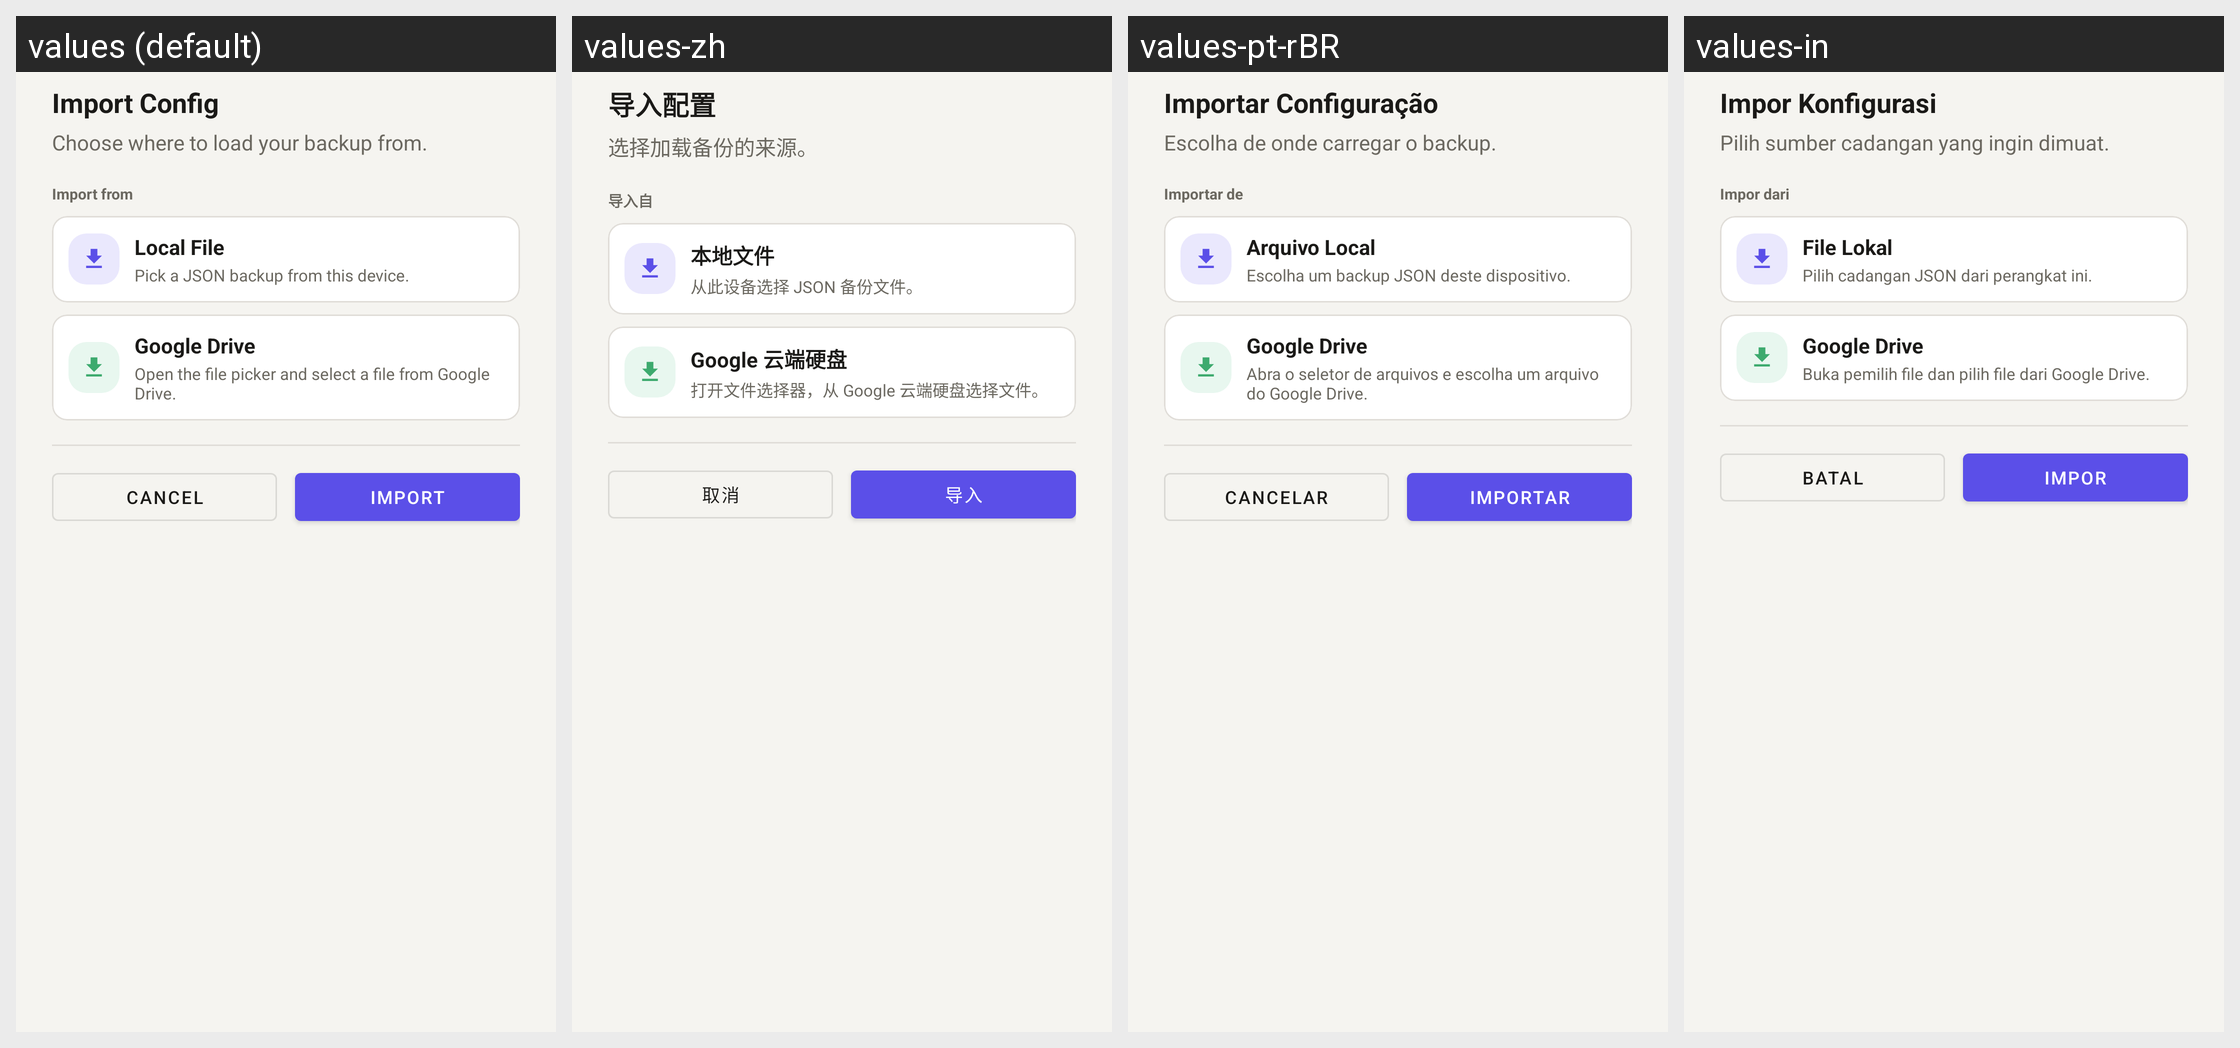

Here is an Android app screen in its default locale and in the app's own translations. Write out the translated-string differences for the strings that appear on this screen.
Android screen res/layout/dialog_import_config.xml rendered under 4 locales, left to right: values (default), values-zh, values-pt-rBR, values-in. Device: Nexus 5 (rendered at 1080×1920; each locale shown at half size, 540×960, under a caption strip naming it); theme Theme.AutoClicker.
Strings drawn on this screen, with the default value and each locale's value (text and hints the layout hard-codes, and strings that could not be matched under every locale, appear in the picture but are not listed):

import_configuration
  values: Import Config
  values-zh: 导入配置
  values-pt-rBR: Importar Configuração
  values-in: Impor Konfigurasi

import_configuration_desc
  values: Choose where to load your backup from.
  values-zh: 选择加载备份的来源。
  values-pt-rBR: Escolha de onde carregar o backup.
  values-in: Pilih sumber cadangan yang ingin dimuat.

import_source
  values: Import from
  values-zh: 导入自
  values-pt-rBR: Importar de
  values-in: Impor dari

import_from_local_file
  values: Local File
  values-zh: 本地文件
  values-pt-rBR: Arquivo Local
  values-in: File Lokal

import_from_local_file_desc
  values: Pick a JSON backup from this device.
  values-zh: 从此设备选择 JSON 备份文件。
  values-pt-rBR: Escolha um backup JSON deste dispositivo.
  values-in: Pilih cadangan JSON dari perangkat ini.

import_from_google_drive
  values: Google Drive
  values-zh: Google 云端硬盘
  values-pt-rBR: Google Drive
  values-in: Google Drive

import_from_google_drive_desc
  values: Open the file picker and select a file from Google Drive.
  values-zh: 打开文件选择器，从 Google 云端硬盘选择文件。
  values-pt-rBR: Abra o seletor de arquivos e escolha um arquivo do Google Drive.
  values-in: Buka pemilih file dan pilih file dari Google Drive.

cancel
  values: Cancel
  values-zh: 取消
  values-pt-rBR: Cancelar
  values-in: Batal

import_config
  values: Import
  values-zh: 导入
  values-pt-rBR: Importar
  values-in: Impor
